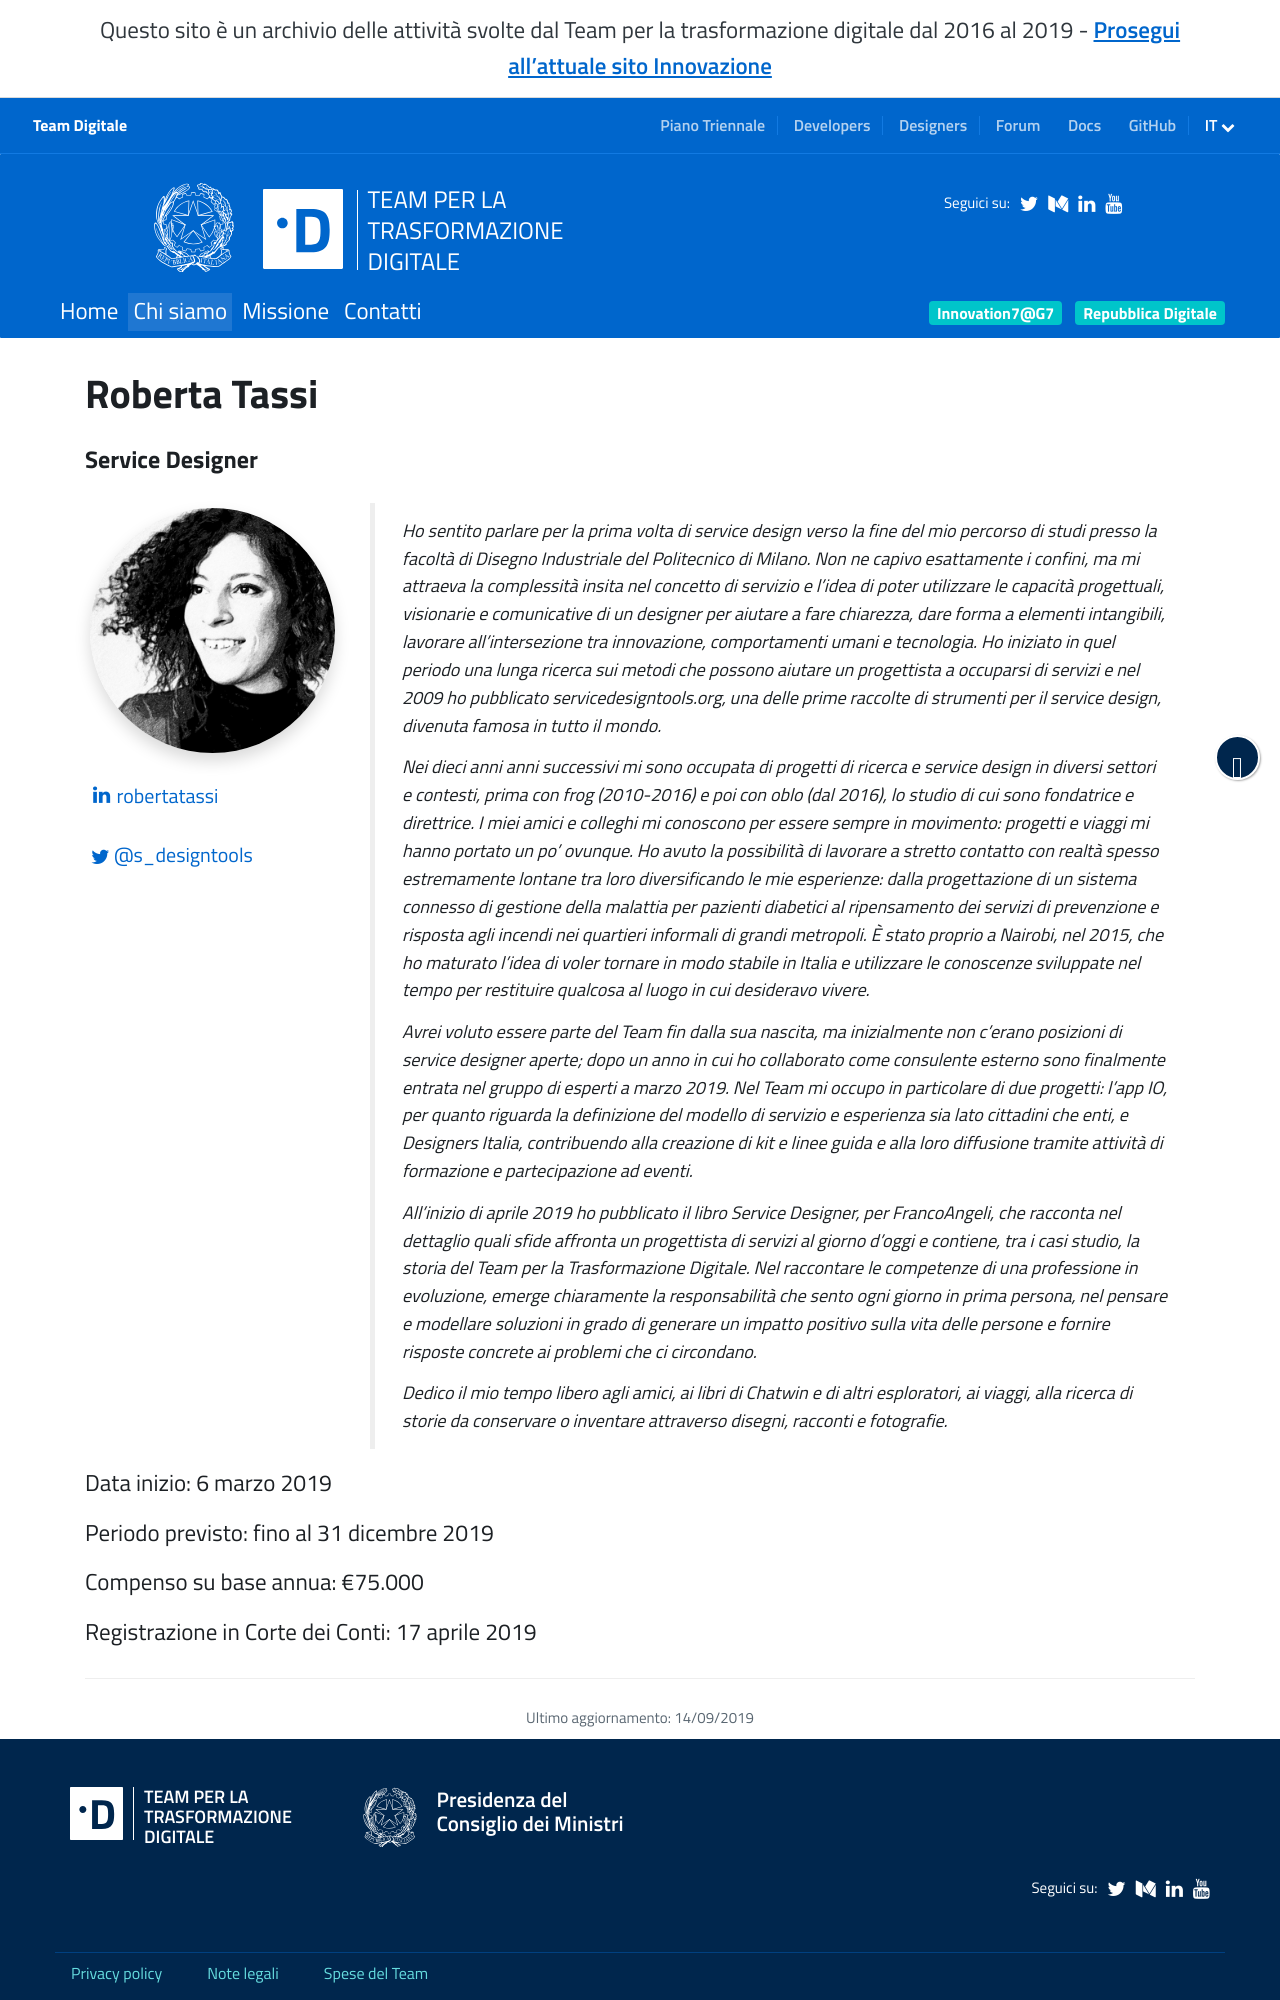

repository: teamdigitale/teamdigitale.governo.it · page: it/people/roberta-tassi.html · generator: jekyll

---
title: Roberta Tassi
lang: it
permalink: /it/people/roberta-tassi
layout: people
role: Service Designer
twitter_user: s_designtools
medium_user:
linkedin_url: https://www.linkedin.com/in/robertatassi/
ref: roberta-tassi
parent_ref: team
start_date: 6 marzo 2019
period_provided: fino al 31 dicembre 2019
annual_compensation: €75.000
approved_by_court: 17 aprile 2019
---

Ho sentito parlare per la prima volta di service design verso la fine del mio percorso di studi presso la facoltà di Disegno Industriale del Politecnico di Milano. Non ne capivo esattamente i confini, ma mi attraeva la complessità insita nel concetto di servizio e l’idea di poter utilizzare le capacità progettuali, visionarie e comunicative di un designer per aiutare a fare chiarezza, dare forma a elementi intangibili, lavorare all’intersezione tra innovazione, comportamenti umani e tecnologia. Ho iniziato in quel periodo una lunga ricerca sui metodi che possono aiutare un progettista a occuparsi di servizi e nel 2009 ho pubblicato servicedesigntools.org, una delle prime raccolte di strumenti per il service design, divenuta famosa in tutto il mondo. 

Nei dieci anni anni successivi mi sono occupata di progetti di ricerca e service design in diversi settori e contesti, prima con frog (2010-2016) e poi con oblo (dal 2016), lo studio di cui sono fondatrice e direttrice. I miei amici e colleghi mi conoscono per essere sempre in movimento: progetti e viaggi mi hanno portato un po’ ovunque. Ho avuto la possibilità di lavorare a stretto contatto con realtà spesso estremamente lontane tra loro diversificando le mie esperienze: dalla progettazione di un sistema connesso di gestione della malattia per pazienti diabetici al ripensamento dei servizi di prevenzione e risposta agli incendi nei quartieri informali di grandi metropoli. È stato proprio a Nairobi, nel 2015, che ho maturato l’idea di voler tornare in modo stabile in Italia e utilizzare le conoscenze sviluppate nel tempo per restituire qualcosa al luogo in cui desideravo vivere. 

Avrei voluto essere parte del Team fin dalla sua nascita, ma inizialmente non c’erano posizioni di service designer aperte; dopo un anno in cui ho collaborato come consulente esterno sono finalmente entrata nel gruppo di esperti a marzo 2019. Nel Team mi occupo in particolare di due progetti: l’app IO, per quanto riguarda la definizione del modello di servizio e esperienza sia lato cittadini che enti, e Designers Italia, contribuendo alla creazione di kit e linee guida e alla loro diffusione tramite attività di formazione e partecipazione ad eventi.

All’inizio di aprile 2019 ho pubblicato il libro Service Designer, per FrancoAngeli, che racconta nel dettaglio quali sfide affronta un progettista di servizi al giorno d’oggi e contiene, tra i casi studio, la storia del Team per la Trasformazione Digitale. Nel raccontare le competenze di una professione in evoluzione, emerge chiaramente la responsabilità che sento ogni giorno in prima persona, nel pensare e modellare soluzioni in grado di generare un impatto positivo sulla vita delle persone e fornire risposte concrete ai problemi che ci circondano.
